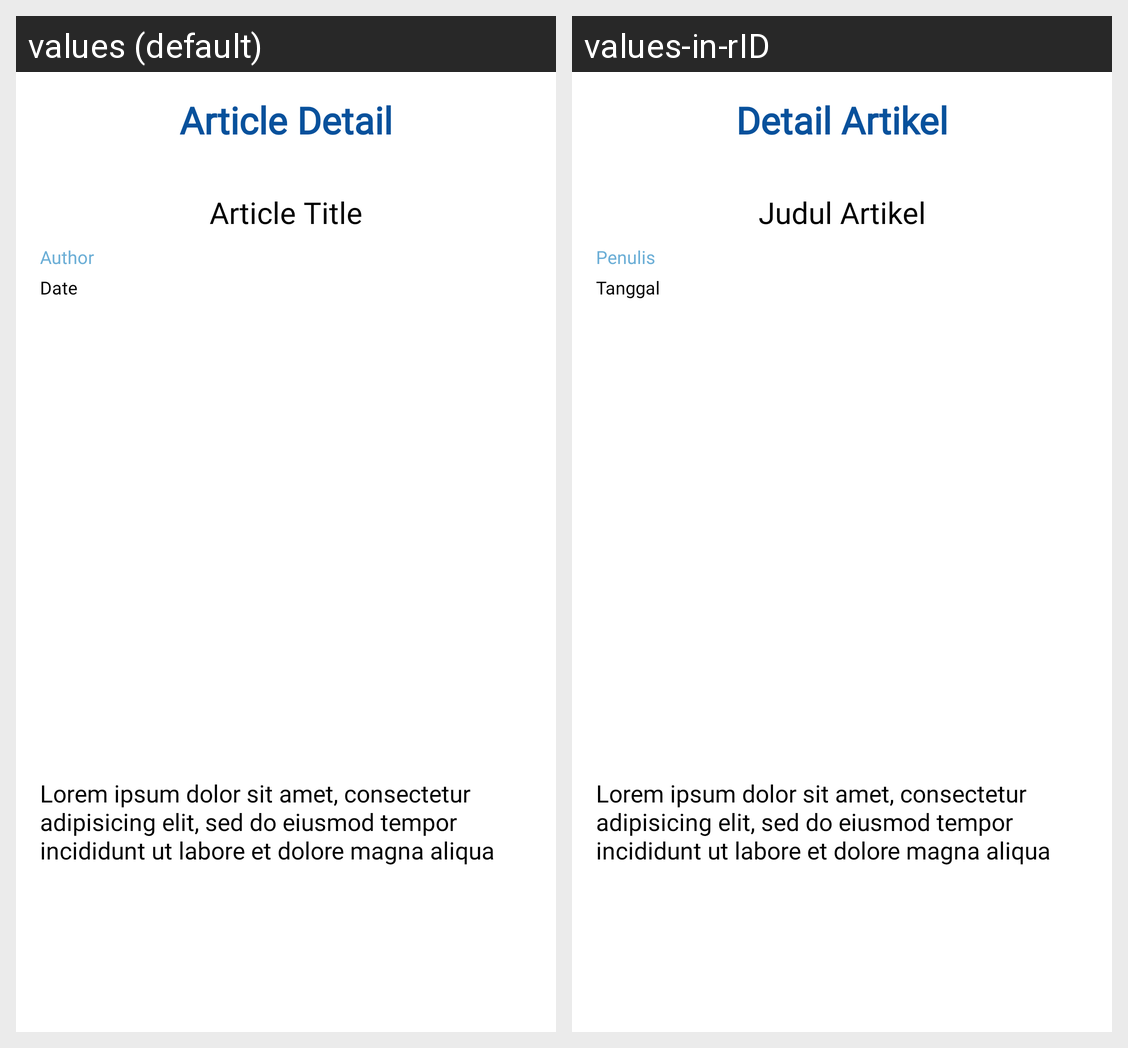

The Android screen above is rendered under two locales of the same app. Produce the string resources it draws, with the default and per-locale values.
Android screen res/layout/article_detail.xml rendered under 2 locales, left to right: values (default), values-in-rID. Device: Nexus 5 (rendered at 1080×1920; each locale shown at half size, 540×960, under a caption strip naming it); theme Theme.MediSight.
Strings drawn on this screen, with the default value and each locale's value (text and hints the layout hard-codes, and strings that could not be matched under every locale, appear in the picture but are not listed):

article_detail
  values: Article Detail
  values-in-rID: Detail Artikel

article_title
  values: Article Title
  values-in-rID: Judul Artikel

author
  values: Author
  values-in-rID: Penulis

date
  values: Date
  values-in-rID: Tanggal

description
  values: Lorem ipsum dolor sit amet, consectetur adipisicing elit, sed do eiusmod tempor incididunt ut labore et dolore magna aliqua
  values-in-rID: Lorem ipsum dolor sit amet, consectetur adipisicing elit, sed do eiusmod tempor incididunt ut labore et dolore magna aliqua
